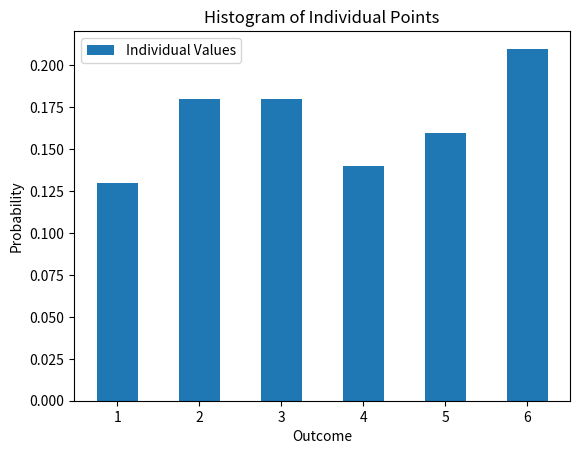

This figure's Python source:
import matplotlib.pyplot as plt

individual_outcomes = [1, 2, 6, 1, 2, 6, 4, 4, 4, 6, 1, 6, 1, 2, 4, 3, 6, 5, 5, 4,
                       5, 3, 5, 2, 5, 2, 3, 6, 5, 2, 6, 5, 6, 5, 6, 2, 3, 3, 2, 6,
                       4, 3, 3, 2, 3, 6, 4, 5, 6, 1, 2, 3, 2, 1, 2, 6, 6, 6, 1, 1, 3,
                       1, 3, 2, 5, 1, 3, 6, 6, 6, 3, 6, 4, 5, 2, 3, 3, 3, 4, 2, 6, 4,
                       5, 1, 4, 2, 3, 2, 3, 1, 1, 5, 4, 5, 4, 6, 2, 5, 4, 5]

frequency_individual_outcomes = [individual_outcomes.count(i) for i in range(1, 7)]

probability_individual_outcomes = [f / len(individual_outcomes) for f in frequency_individual_outcomes]

fig, ax = plt.subplots()
ax.bar(range(1, 7), probability_individual_outcomes, label='Individual Values', width=0.5)
ax.set_title('Histogram of Individual Points')
ax.set_xlabel('Outcome')
ax.set_ylabel('Probability')
ax.legend()
plt.show()
